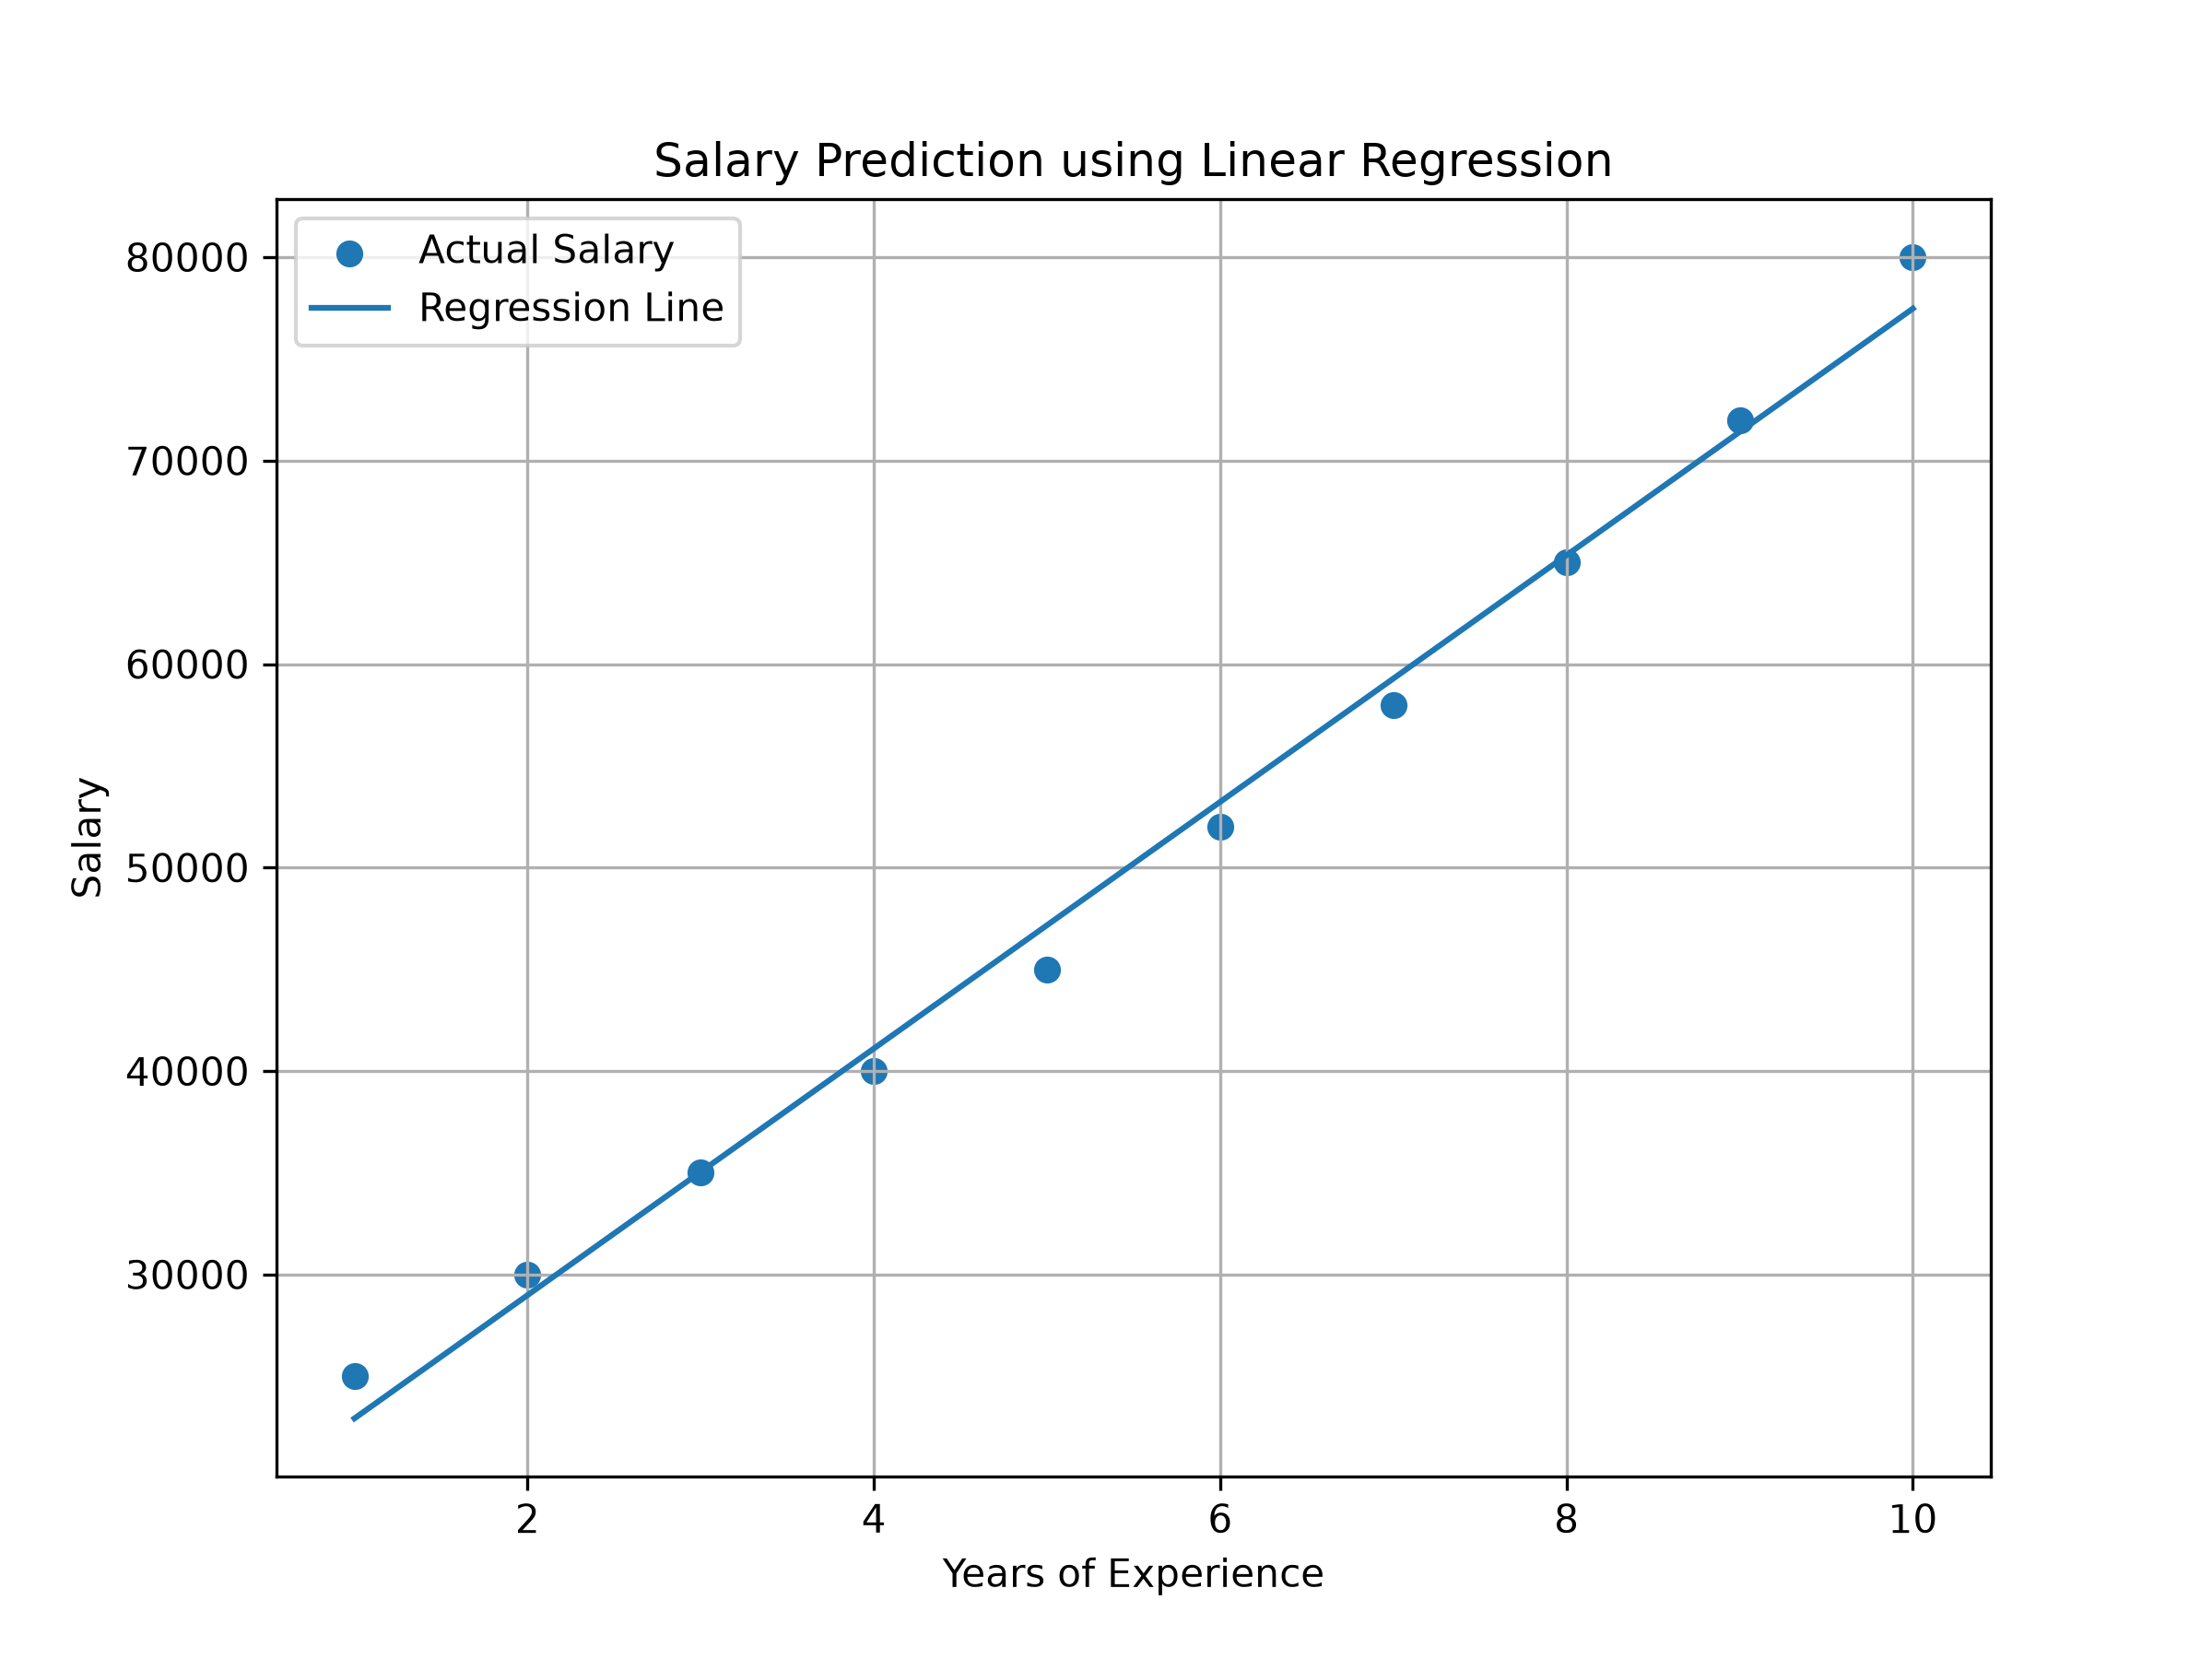

The Python source for this figure:
import pandas as pd
import numpy as np
import matplotlib.pyplot as plt

# Create a simple salary dataset
data = {
    "Experience": [1, 2, 3, 4, 5, 6, 7, 8, 9, 10],
    "Salary": [25000, 30000, 35000, 40000, 45000,
               52000, 58000, 65000, 72000, 80000]
}

df = pd.DataFrame(data)

# Select variables
X = df["Experience"].values
y = df["Salary"].values

# Linear Regression
slope, intercept = np.polyfit(X, y, 1)

# Predict salaries
predicted_salary = slope * X + intercept

# Calculate Mean Squared Error
mse = np.mean((y - predicted_salary) ** 2)

print("Salary Prediction Model")
print("-----------------------")
print("Slope:", round(slope, 2))
print("Intercept:", round(intercept, 2))
print("Mean Squared Error:", round(mse, 2))

# Predict salary for 6 years of experience
years = 6
prediction = slope * years + intercept

print("Predicted salary for 6 years experience:",
      round(prediction, 2))

# Create graph
plt.figure(figsize=(8, 6))

plt.scatter(X, y, label="Actual Salary")
plt.plot(X, predicted_salary, label="Regression Line")

plt.xlabel("Years of Experience")
plt.ylabel("Salary")
plt.title("Salary Prediction using Linear Regression")
plt.legend()
plt.grid(True)

# Save graph
plt.savefig("salary_prediction.png", dpi=300)

plt.show()

print("Salary Prediction project completed successfully!")
